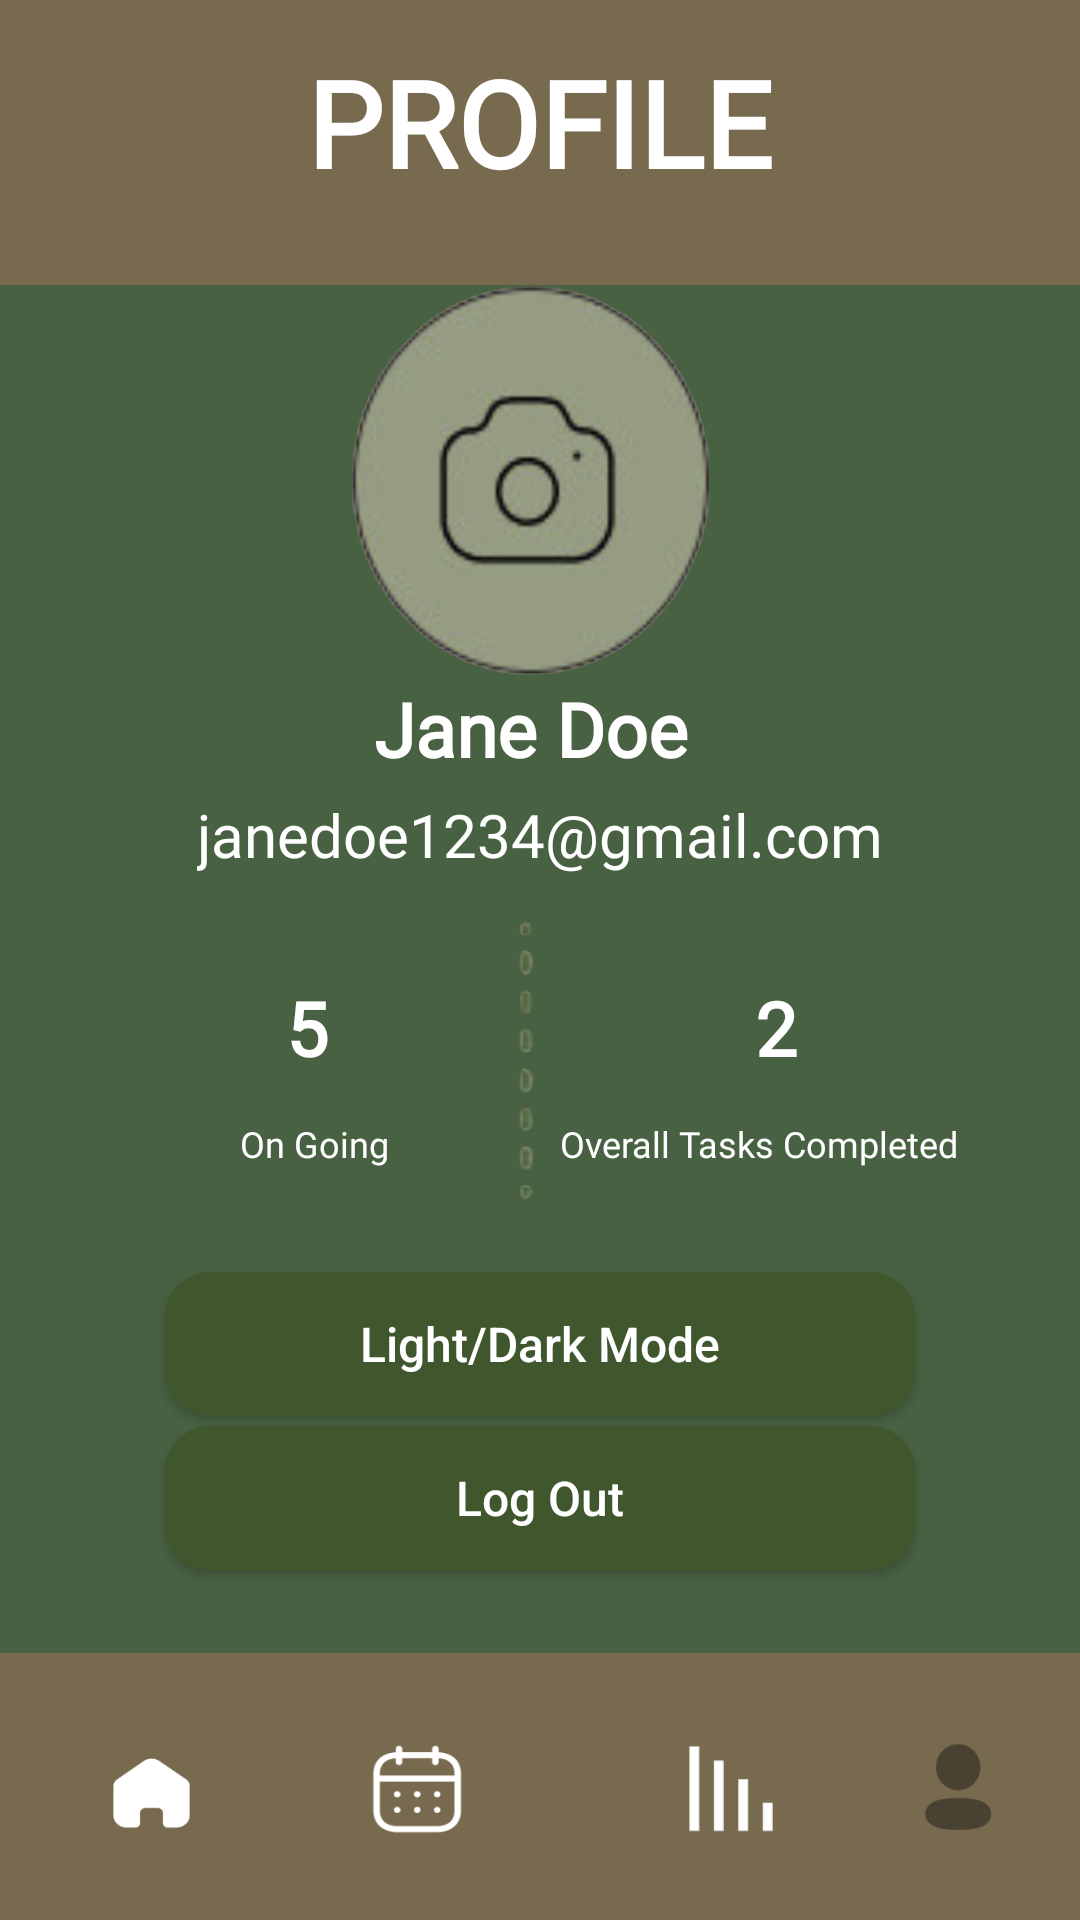

Here is an Android app screen rendered from its layout file. Give the layout XML and the strings, colors and styles it references.
<!-- AndroidManifest.xml: application theme Theme.TimeWise -->
<!-- res/layout/activity_profile_screen_dark_mode.xml -->
<?xml version="1.0" encoding="utf-8"?>
<androidx.constraintlayout.widget.ConstraintLayout xmlns:android="http://schemas.android.com/apk/res/android"
    xmlns:app="http://schemas.android.com/apk/res-auto"
    xmlns:tools="http://schemas.android.com/tools"
    android:id="@+id/actProfile"
    android:layout_width="match_parent"
    android:layout_height="match_parent"
    android:layout_gravity="center"
    android:background="@color/darkModeGreen"
    android:orientation="vertical"
    android:scrollbarThumbHorizontal="@color/darkGreen"
    android:scrollbarThumbVertical="@color/darkGreen"
    tools:context=".ProfileScreenDarkMode">

    <ImageView
        android:id="@+id/headerBackground"
        android:layout_width="430dp"
        android:layout_height="95dp"
        app:layout_constraintEnd_toEndOf="parent"
        app:layout_constraintStart_toStartOf="parent"
        app:layout_constraintTop_toTopOf="parent"
        app:srcCompat="@color/darkModeBrown" />

    <ImageView
        android:id="@+id/navigationBackground"
        android:layout_width="423dp"
        android:layout_height="89dp"
        app:layout_constraintBottom_toBottomOf="parent"
        app:layout_constraintEnd_toEndOf="parent"
        app:layout_constraintHorizontal_bias="0.57"
        app:layout_constraintStart_toStartOf="parent"
        app:srcCompat="@color/darkModeBrown" />

    <TextView
        android:id="@+id/tvProfile"
        style="@style/Headings"
        android:layout_height="45dp"
        android:text="PROFILE"
        android:textSize="40dp"
        app:layout_constraintBottom_toBottomOf="@+id/headerBackground"
        app:layout_constraintEnd_toEndOf="parent"
        app:layout_constraintHorizontal_bias="0.496"
        app:layout_constraintStart_toStartOf="parent"
        app:layout_constraintTop_toTopOf="parent"
        app:layout_constraintVertical_bias="0.278" />

    <Button
        android:id="@+id/btnHomeScreen"
        android:layout_width="53dp"
        android:layout_height="54dp"
        android:layout_marginStart="24dp"
        android:background="@drawable/dm_home_button"
        app:layout_constraintBottom_toBottomOf="parent"
        app:layout_constraintStart_toStartOf="parent"
        app:layout_constraintTop_toTopOf="@+id/navigationBackground"
        app:layout_constraintVertical_bias="0.542" />

    <Button
        android:id="@+id/btnOverviewScreen"
        android:layout_width="53dp"
        android:layout_height="54dp"
        android:layout_marginEnd="128dp"
        android:background="@drawable/dm_calander_button"
        app:layout_constraintBottom_toBottomOf="parent"
        app:layout_constraintEnd_toEndOf="parent"
        app:layout_constraintHorizontal_bias="0.346"
        app:layout_constraintStart_toEndOf="@+id/btnHomeScreen"
        app:layout_constraintTop_toTopOf="@+id/navigationBackground"
        app:layout_constraintVertical_bias="0.542" />

    <Button
        android:id="@+id/btnActivityScreen"
        android:layout_width="53dp"
        android:layout_height="54dp"
        android:layout_marginStart="52dp"
        android:background="@drawable/dm_graph_buttton"
        app:layout_constraintBottom_toBottomOf="parent"
        app:layout_constraintStart_toEndOf="@+id/btnOverviewScreen"
        app:layout_constraintTop_toTopOf="@+id/navigationBackground"
        app:layout_constraintVertical_bias="0.542" />

    <Button
        android:id="@+id/btnProfileScreen"
        android:layout_width="53dp"
        android:layout_height="54dp"
        android:background="@drawable/dm_profile_button"
        app:layout_constraintBottom_toBottomOf="parent"
        app:layout_constraintEnd_toEndOf="parent"
        app:layout_constraintHorizontal_bias="0.616"
        app:layout_constraintStart_toEndOf="@+id/btnActivityScreen"
        app:layout_constraintTop_toTopOf="@+id/navigationBackground"
        app:layout_constraintVertical_bias="0.542" />

    <Button
        android:id="@+id/imageCam"
        android:layout_width="208dp"
        android:layout_height="165dp"
        android:background="@drawable/camerapic"
        app:layout_constraintBottom_toBottomOf="@+id/navigationBackground"
        app:layout_constraintEnd_toEndOf="parent"
        app:layout_constraintHorizontal_bias="0.525"
        app:layout_constraintStart_toStartOf="parent"
        app:layout_constraintTop_toTopOf="@+id/headerBackground"
        app:layout_constraintVertical_bias="0.159"
        tools:ignore="MissingConstraints" />

    <TextView
        android:id="@+id/tvEmail"
        android:layout_width="wrap_content"
        android:layout_height="wrap_content"
        android:fontFamily="@font/poppins"
        android:text="janedoe1234@gmail.com"
        android:textColor="@color/white"
        android:textColorHint="@color/white"
        android:textSize="20dp"
        app:layout_constraintBottom_toBottomOf="parent"
        app:layout_constraintEnd_toEndOf="parent"
        app:layout_constraintStart_toStartOf="parent"
        app:layout_constraintTop_toTopOf="parent"
        app:layout_constraintVertical_bias="0.432"
        tools:ignore="MissingConstraints" />

    <TextView
        android:id="@+id/tvName"
        android:layout_width="wrap_content"
        android:layout_height="wrap_content"
        android:fontFamily="@font/poppins"
        android:text="Jane Doe"
        android:textColor="@color/white"
        android:textColorHint="@color/white"
        android:textSize="25dp"
        android:textStyle="bold"
        app:layout_constraintBottom_toBottomOf="parent"
        app:layout_constraintEnd_toEndOf="parent"
        app:layout_constraintHorizontal_bias="0.488"
        app:layout_constraintStart_toStartOf="parent"
        app:layout_constraintTop_toTopOf="parent"
        app:layout_constraintVertical_bias="0.373"
        tools:ignore="MissingConstraints" />

    <TextView
        android:id="@+id/tvSecondNumber"
        android:layout_width="wrap_content"
        android:layout_height="wrap_content"
        android:fontFamily="@font/poppins"
        android:text="2"
        android:textColor="@color/white"
        android:textColorHint="@color/white"
        android:textSize="25dp"
        android:textStyle="bold"
        app:layout_constraintBottom_toBottomOf="parent"
        app:layout_constraintEnd_toEndOf="parent"
        app:layout_constraintHorizontal_bias="0.727"
        app:layout_constraintStart_toStartOf="parent"
        app:layout_constraintTop_toTopOf="parent"
        app:layout_constraintVertical_bias="0.537"
        tools:ignore="MissingConstraints" />

    <Button
        android:id="@+id/btnDivider"
        android:layout_width="125dp"
        android:layout_height="103dp"
        android:background="@drawable/line"
        app:layout_constraintBottom_toBottomOf="@+id/navigationBackground"
        app:layout_constraintEnd_toEndOf="parent"
        app:layout_constraintHorizontal_bias="0.489"
        app:layout_constraintStart_toStartOf="parent"
        app:layout_constraintTop_toTopOf="@+id/headerBackground"
        app:layout_constraintVertical_bias="0.563"
        tools:ignore="MissingConstraints" />

    <TextView
        android:id="@+id/tvNumber"
        android:layout_width="wrap_content"
        android:layout_height="wrap_content"
        android:fontFamily="@font/poppins"
        android:text="5"
        android:textColor="@color/white"
        android:textColorHint="@color/white"
        android:textSize="25dp"
        android:textStyle="bold"
        app:layout_constraintBottom_toBottomOf="parent"
        app:layout_constraintEnd_toEndOf="parent"
        app:layout_constraintHorizontal_bias="0.276"
        app:layout_constraintStart_toStartOf="parent"
        app:layout_constraintTop_toTopOf="parent"
        app:layout_constraintVertical_bias="0.537"
        tools:ignore="MissingConstraints" />

    <TextView
        android:id="@+id/tvCompleted"
        android:layout_width="wrap_content"
        android:layout_height="wrap_content"
        android:fontFamily="@font/poppins"
        android:text="Overall Tasks Completed"
        android:textColor="@color/white"
        android:textColorHint="@color/white"
        android:textSize="12dp"
        app:layout_constraintBottom_toBottomOf="parent"
        app:layout_constraintEnd_toEndOf="parent"
        app:layout_constraintHorizontal_bias="0.822"
        app:layout_constraintStart_toStartOf="parent"
        app:layout_constraintTop_toTopOf="parent"
        app:layout_constraintVertical_bias="0.598"
        tools:ignore="MissingConstraints" />

    <TextView
        android:id="@+id/tvOnGoing"
        android:layout_width="wrap_content"
        android:layout_height="wrap_content"
        android:fontFamily="@font/poppins"
        android:text="On Going"
        android:textColor="@color/white"
        android:textColorHint="@color/white"
        android:textSize="12dp"
        app:layout_constraintBottom_toBottomOf="parent"
        app:layout_constraintEnd_toEndOf="parent"
        app:layout_constraintHorizontal_bias="0.258"
        app:layout_constraintStart_toStartOf="parent"
        app:layout_constraintTop_toTopOf="parent"
        app:layout_constraintVertical_bias="0.598"
        tools:ignore="MissingConstraints" />

    <Button
        android:id="@+id/btnLoginScreen"
        android:layout_width="250dp"
        android:layout_height="wrap_content"
        android:background="@drawable/rounded_btn_view"
        android:text="Log Out"
        android:textAllCaps="false"
        android:textColor="@color/white"
        android:textSize="16sp"
        android:visibility="visible"
        app:layout_constraintBottom_toBottomOf="parent"
        app:layout_constraintEnd_toEndOf="parent"
        app:layout_constraintStart_toStartOf="parent"
        app:layout_constraintTop_toTopOf="parent"
        app:layout_constraintVertical_bias="0.803"
        tools:ignore="MissingConstraints" />

    <Button
        android:id="@+id/btnMode"
        android:layout_width="250dp"
        android:layout_height="wrap_content"
        android:background="@drawable/rounded_btn_view"
        android:text="Light/Dark Mode"
        android:textAllCaps="false"
        android:textColor="@color/white"
        android:textSize="16sp"
        android:visibility="visible"
        app:layout_constraintBottom_toBottomOf="parent"
        app:layout_constraintEnd_toEndOf="parent"
        app:layout_constraintStart_toStartOf="parent"
        app:layout_constraintTop_toTopOf="parent"
        app:layout_constraintVertical_bias="0.716"
        tools:ignore="MissingConstraints" />


</androidx.constraintlayout.widget.ConstraintLayout>
<!-- resources referenced by this layout -->
<resources>
  <color name="darkGreen">#40572E</color>
  <color name="darkModeBrown">#786A4E</color>
  <color name="darkModeGreen">#486142</color>
  <color name="white">#FFFFFFFF</color>
  <!-- drawable camerapic: png bitmap (drawable, 109748 bytes) -->
  <!-- drawable dm_calander_button: png bitmap (drawable, 2964 bytes) -->
  <!-- drawable dm_graph_buttton: png bitmap (drawable, 844 bytes) -->
  <!-- drawable dm_home_button: png bitmap (drawable, 1923 bytes) -->
  <!-- drawable dm_profile_button: png bitmap (drawable, 1960 bytes) -->
  <!-- drawable line: png bitmap (drawable, 7935 bytes) -->
  <!-- drawable rounded_btn_view (drawable) -->
  <?xml version="1.0" encoding="utf-8"?>
  <shape xmlns:android="http://schemas.android.com/apk/res/android">
      <solid android:color = "@color/darkGreen" />
      <corners android:radius="15dp" />
  
  </shape>
  <style name="Headings">
          <item name="android:layout_width">256dp</item>
          <item name="android:layout_height">56dp</item>
          <item name="android:fontFamily">@font/poppins</item>
          <item name="android:textAlignment">center</item>
          <item name="android:textColor">#FFFFFF</item>
          <item name="android:textSize">36sp</item>
          <item name="android:textStyle">bold</item>
      </style>
  <style name="Theme.TimeWise" parent="Base.Theme.TimeWise" />
  <style name="Base.Theme.TimeWise" parent="Theme.AppCompat.Light.NoActionBar">
          
          
          <item name="android:windowFullscreen">true</item>
      </style>
</resources>
